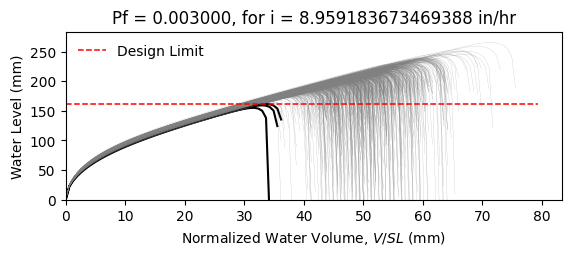

Data behind this chart, as committed beside it:
W10X15, L = 360.0 in, slope = 0.020833333333333332 in/in, dead load = 6.944444444444444e-05 kip/in…
zwlim AISC Appendix 2, zwlim DAMP, zwlim Proposed for ASCE 7, zwlim Neglect Ponding, dhnom Denver, dhnom New York, dhnom New Orleans, dh Denver, dh New York, dh New Orleans, dmax
6.464, 5.286, 5.892, 8.509, 1.087, 1.087, 1.087, 2.182, 2.182, 2.182, 8.253, Safe, 
6.464, 5.286, 5.892, 8.509, 1.087, 1.087, 1.087, 2.182, 2.182, 2.182, 7.532, Safe, 
6.464, 5.286, 5.892, 8.509, 1.087, 1.087, 1.087, 2.182, 2.182, 2.182, 7.497, Safe, 
6.464, 5.286, 5.892, 8.509, 1.087, 1.087, 1.087, 2.182, 2.182, 2.182, 8.605, Safe, 
6.464, 5.286, 5.892, 8.509, 1.087, 1.087, 1.087, 2.182, 2.182, 2.182, 6.952, Safe, 
6.464, 5.286, 5.892, 8.509, 1.087, 1.087, 1.087, 2.182, 2.182, 2.182, 10.2, Safe, 
6.464, 5.286, 5.892, 8.509, 1.087, 1.087, 1.087, 2.182, 2.182, 2.182, 7.883, Safe, 
6.464, 5.286, 5.892, 8.509, 1.087, 1.087, 1.087, 2.182, 2.182, 2.182, 7.257, Safe, 
6.464, 5.286, 5.892, 8.509, 1.087, 1.087, 1.087, 2.182, 2.182, 2.182, 8.273, Safe, 
6.464, 5.286, 5.892, 8.509, 1.087, 1.087, 1.087, 2.182, 2.182, 2.182, 7.782, Safe, 
6.464, 5.286, 5.892, 8.509, 1.087, 1.087, 1.087, 2.182, 2.182, 2.182, 6.779, Safe, 
6.464, 5.286, 5.892, 8.509, 1.087, 1.087, 1.087, 2.182, 2.182, 2.182, 6.707, Safe, 
6.464, 5.286, 5.892, 8.509, 1.087, 1.087, 1.087, 2.182, 2.182, 2.182, 8.567, Safe, 
6.464, 5.286, 5.892, 8.509, 1.087, 1.087, 1.087, 2.182, 2.182, 2.182, 7.428, Safe, 
6.464, 5.286, 5.892, 8.509, 1.087, 1.087, 1.087, 2.182, 2.182, 2.182, 8.371, Safe, 
6.464, 5.286, 5.892, 8.509, 1.087, 1.087, 1.087, 2.182, 2.182, 2.182, 7.794, Safe, 
6.464, 5.286, 5.892, 8.509, 1.087, 1.087, 1.087, 2.182, 2.182, 2.182, 8.007, Safe, 
6.464, 5.286, 5.892, 8.509, 1.087, 1.087, 1.087, 2.182, 2.182, 2.182, 8.801, Safe, 
6.464, 5.286, 5.892, 8.509, 1.087, 1.087, 1.087, 2.182, 2.182, 2.182, 7.352, Safe, 
6.464, 5.286, 5.892, 8.509, 1.087, 1.087, 1.087, 2.182, 2.182, 2.182, 7.789, Safe, 
6.464, 5.286, 5.892, 8.509, 1.087, 1.087, 1.087, 2.182, 2.182, 2.182, 7.175, Safe, 
6.464, 5.286, 5.892, 8.509, 1.087, 1.087, 1.087, 2.182, 2.182, 2.182, 8.406, Safe, 
6.464, 5.286, 5.892, 8.509, 1.087, 1.087, 1.087, 2.182, 2.182, 2.182, 8.258, Safe, 
6.464, 5.286, 5.892, 8.509, 1.087, 1.087, 1.087, 2.182, 2.182, 2.182, 7.877, Safe, 
6.464, 5.286, 5.892, 8.509, 1.087, 1.087, 1.087, 2.182, 2.182, 2.182, 7.755, Safe, 
6.464, 5.286, 5.892, 8.509, 1.087, 1.087, 1.087, 2.182, 2.182, 2.182, 6.889, Safe, 
6.464, 5.286, 5.892, 8.509, 1.087, 1.087, 1.087, 2.182, 2.182, 2.182, 8.351, Safe, 
6.464, 5.286, 5.892, 8.509, 1.087, 1.087, 1.087, 2.182, 2.182, 2.182, 7.817, Safe, 
6.464, 5.286, 5.892, 8.509, 1.087, 1.087, 1.087, 2.182, 2.182, 2.182, 7.378, Safe, 
6.464, 5.286, 5.892, 8.509, 1.087, 1.087, 1.087, 2.182, 2.182, 2.182, 8.749, Safe, 
6.464, 5.286, 5.892, 8.509, 1.087, 1.087, 1.087, 2.182, 2.182, 2.182, 8.325, Safe, 
6.464, 5.286, 5.892, 8.509, 1.087, 1.087, 1.087, 2.182, 2.182, 2.182, 8.138, Safe, 
6.464, 5.286, 5.892, 8.509, 1.087, 1.087, 1.087, 2.182, 2.182, 2.182, 7.53, Safe, 
6.464, 5.286, 5.892, 8.509, 1.087, 1.087, 1.087, 2.182, 2.182, 2.182, 8.759, Safe, 
6.464, 5.286, 5.892, 8.509, 1.087, 1.087, 1.087, 2.182, 2.182, 2.182, 8.332, Safe, 
6.464, 5.286, 5.892, 8.509, 1.087, 1.087, 1.087, 2.182, 2.182, 2.182, 7.338, Safe, 
6.464, 5.286, 5.892, 8.509, 1.087, 1.087, 1.087, 2.182, 2.182, 2.182, 7.971, Safe, 
6.464, 5.286, 5.892, 8.509, 1.087, 1.087, 1.087, 2.182, 2.182, 2.182, 8.317, Safe, 
6.464, 5.286, 5.892, 8.509, 1.087, 1.087, 1.087, 2.182, 2.182, 2.182, 8.673, Safe, 
6.464, 5.286, 5.892, 8.509, 1.087, 1.087, 1.087, 2.182, 2.182, 2.182, 6.854, Safe, 
6.464, 5.286, 5.892, 8.509, 1.087, 1.087, 1.087, 2.182, 2.182, 2.182, 9.035, Safe, 
6.464, 5.286, 5.892, 8.509, 1.087, 1.087, 1.087, 2.182, 2.182, 2.182, 7.67, Safe, 
6.464, 5.286, 5.892, 8.509, 1.087, 1.087, 1.087, 2.182, 2.182, 2.182, 7.74, Safe, 
6.464, 5.286, 5.892, 8.509, 1.087, 1.087, 1.087, 2.182, 2.182, 2.182, 7.891, Safe, 
6.464, 5.286, 5.892, 8.509, 1.087, 1.087, 1.087, 2.182, 2.182, 2.182, 8.547, Safe, 
6.464, 5.286, 5.892, 8.509, 1.087, 1.087, 1.087, 2.182, 2.182, 2.182, 7.076, Safe, 
6.464, 5.286, 5.892, 8.509, 1.087, 1.087, 1.087, 2.182, 2.182, 2.182, 8.001, Safe, 
6.464, 5.286, 5.892, 8.509, 1.087, 1.087, 1.087, 2.182, 2.182, 2.182, 7.327, Safe, 
6.464, 5.286, 5.892, 8.509, 1.087, 1.087, 1.087, 2.182, 2.182, 2.182, 7.978, Safe, 
6.464, 5.286, 5.892, 8.509, 1.087, 1.087, 1.087, 2.182, 2.182, 2.182, 7.296, Safe, 
6.464, 5.286, 5.892, 8.509, 1.087, 1.087, 1.087, 2.182, 2.182, 2.182, 8.331, Safe, 
6.464, 5.286, 5.892, 8.509, 1.087, 1.087, 1.087, 2.182, 2.182, 2.182, 6.558, Safe, 
6.464, 5.286, 5.892, 8.509, 1.087, 1.087, 1.087, 2.182, 2.182, 2.182, 8.051, Safe, 
6.464, 5.286, 5.892, 8.509, 1.087, 1.087, 1.087, 2.182, 2.182, 2.182, 7.512, Safe, 
6.464, 5.286, 5.892, 8.509, 1.087, 1.087, 1.087, 2.182, 2.182, 2.182, 8.97, Safe, 
6.464, 5.286, 5.892, 8.509, 1.087, 1.087, 1.087, 2.182, 2.182, 2.182, 7.207, Safe, 
6.464, 5.286, 5.892, 8.509, 1.087, 1.087, 1.087, 2.182, 2.182, 2.182, 7.777, Safe, 
6.464, 5.286, 5.892, 8.509, 1.087, 1.087, 1.087, 2.182, 2.182, 2.182, 7.305, Safe, 
6.464, 5.286, 5.892, 8.509, 1.087, 1.087, 1.087, 2.182, 2.182, 2.182, 7.019, Safe, 
... 942 more rows
